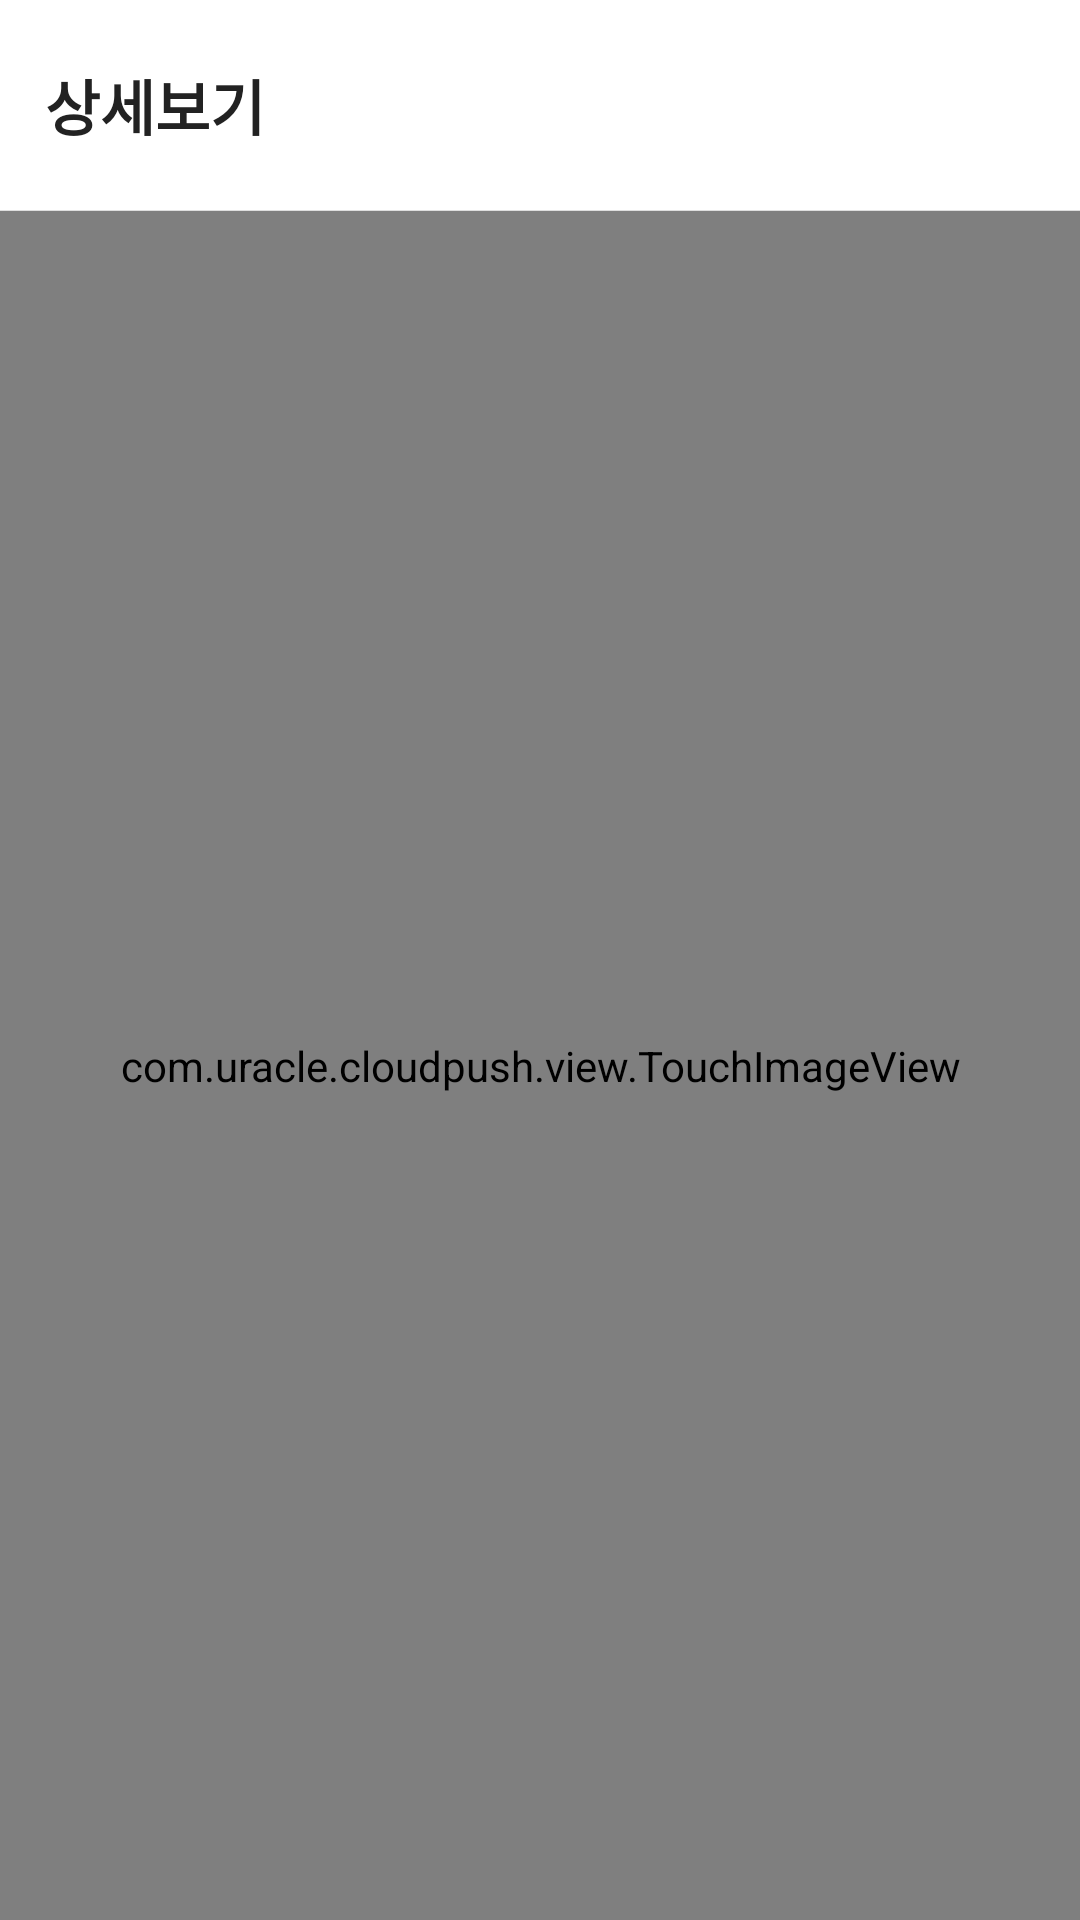

This screen was rendered from an Android layout file. Write that file and the resources it references.
<!-- AndroidManifest.xml: application theme AppTheme -->
<!-- res/layout/moe_image_details_activity.xml -->
<RelativeLayout xmlns:android="http://schemas.android.com/apk/res/android"
                xmlns:tools="http://schemas.android.com/tools"
                android:layout_width="match_parent"
                android:layout_height="match_parent"
                android:background="@android:color/white">

	<LinearLayout
		android:id="@+id/detail_top"
		android:layout_width="match_parent"
		android:layout_height="70dp"
		android:gravity="center_vertical"
		android:orientation="horizontal">

		<TextView
			android:id="@+id/detail_title"
			android:layout_width="wrap_content"
			android:layout_height="50dp"
			android:layout_weight="1"
			android:background="@android:color/white"
			android:gravity="center_vertical"
			android:paddingLeft="15dp"
			android:paddingRight="15dp"
			android:text="@string/moe_detail_imageview"
			android:textColor="@color/_222222"
			android:textSize="20dp"
			android:textStyle="bold" />

		<ImageView
			android:id="@+id/detail_close"
			android:layout_width="18dp"
			android:layout_height="18dp"
			android:layout_gravity="center_vertical"
			android:layout_marginRight="15dp"
			android:background="@drawable/close"
			android:clickable="true"
			android:gravity="center_vertical"
			android:onClick="onClickCloseBtn" />
	</LinearLayout>

	<View
		android:id="@+id/detail_border"
		android:layout_width="match_parent"
		android:layout_height="1px"
		android:layout_below="@id/detail_top"
		android:background="#dedede" />

	<com.uracle.cloudpush.view.TouchImageView
		android:id="@+id/zoom_image"
		android:layout_width="match_parent"
		android:layout_height="match_parent"
		android:layout_below="@+id/detail_border"
		android:layout_gravity="center"
		android:scaleType="fitCenter" />
</RelativeLayout>
<!-- resources referenced by this layout -->
<resources>
  <color name="_222222">#222222</color>
  <string name="moe_detail_imageview">상세보기</string>
  <style name="AppTheme" parent="android:Theme.DeviceDefault">
          <item name="android:windowActionBar">false</item>
          <item name="android:windowNoTitle">true</item>
          <item name="colorPrimaryDark">@color/colorPrimaryDark</item>
      </style>
  <color name="colorPrimaryDark">#00000000</color>
</resources>
